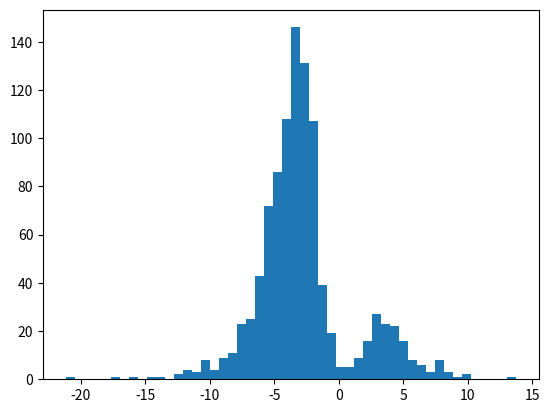
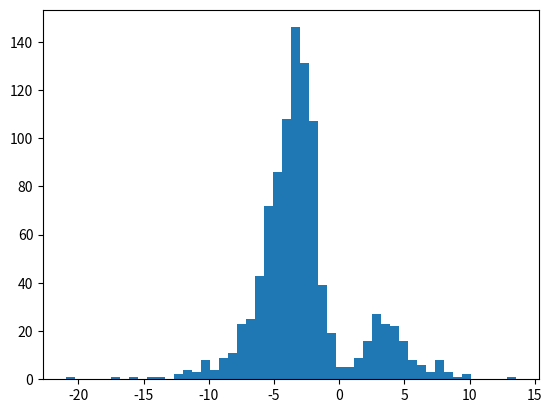

These charts were generated, in order, by the following Python code: (Note: this script raises an exception after producing the figures.)
import numpy as np
import matplotlib.pyplot as plt
from scipy.special import erf, erfc
from scipy.stats import invgamma
import math as m
import time

def simulate(N=1000, mu=0,si=1,l=0.5, pi=0.5, fp=2, SHOW=True):
	D1 	= np.random.normal(mu,si, int(N*pi) ) + np.random.exponential(1.0/l, int(N*pi)) +  fp
	D2 	= np.random.normal(mu,si, int(N*(1-pi)) ) - np.random.exponential(1.0/l, int(N*(1-pi))) - fp
	D 	= [d for d in D1]+[d for d in D2]
	if SHOW:
		F 	= plt.figure()
		ax 	= F.add_subplot(1,1,1)
		ax.hist(D, bins=50)
		plt.show()
	counts,edges 	= np.histogram(D,bins=100)
	edges 			= (edges[1:] + edges[:-1]) /2.
	X 				= np.zeros((len(counts),2))
	X[:,0] 			= edges
	X[:,1] 			= counts
	return X

class NL:
	def __init__(self, mu,si, l, pi, w, fp):
		self.mu 		= mu
		self.si 		= si
		self.l 			= l
		self.pi 		= pi
		self.foot_print = fp
		self.w 	= w
	def __str__(self):
		return "NL " + str(self.mu)[:5] + "," + str(self.si)[:5] + ","+ str(self.l)[:5] + ","+ str(self.pi)[:5] 
	def IN(self, x):
			return m.exp(-pow(x,2)*0.5)/m.sqrt(2*m.pi)
	def IC(self, x):
		return 0.5*(1+erf(x/m.sqrt(2.)))

	def R(self, x):
		if x > 8:
			return 1.0 / x
		N,D 	= self.IC(x), self.IN(x)
		if D < m.pow(10,-15): #python machine epsilon
			return 1.0 / m.pow(10,-15)
		return m.exp(m.log(1. - N)-m.log(D))
	def EY(self, z, s):
		if s==1:
			z-=self.foot_print
		else:
			z+=self.foot_print

		return max((s*(z-self.mu) -self.l*pow(self.si,2) + self.si / (self.R(self.l*self.si - s*((z-self.mu)/ self.si))),0.))



	def EY2(self, z, s):
		if s==1:
			z-=self.foot_print
		else:
			z+=self.foot_print

		return pow(self.l,2)*pow(self.si,4) + pow(self.si,2)*(2*self.l*s*(self.mu-z)+1) + pow(self.mu-z,2)  - ((self.si*(self.l*pow(self.si,2) + s*(self.mu -z)) ) /  self.R(self.l*self.si - s*((z-self.mu)/ self.si)) )	


	def pdf(self, z,s,move_a=0, move_b=0):
		if s == 1:
			z-=self.foot_print
		else:
			z+=self.foot_print
		vl 		= (self.l /2.)* (s*2*(self.mu-z) + self.l*self.si**2. )
		if vl > 200: #overflow error, try this one...
			p 	= self.l*self.IN((z-self.mu)/self.si)*self.R(self.l*self.si - s*((z - self.mu)/self.si))
		try:
			p 		= (self.l / 2.)*m.exp( vl )*erfc( (s*(self.mu- z) + self.l*self.si**2. ) / (m.sqrt(2)*self.si) )
		except:
			self.remove,p 	= True,0.
		step 	= 0

		return p*self.w*pow(self.pi, max(0, s) )*pow(1-self.pi, max(0, -s) )
def estimate(X, fp=2):
	t=0
	T=500
	converged=False

	nl 	= NL(np.random.uniform(X[0,0], X[-1,0]),  2, 0.1,0.5 ,1,fp )
	N 	= float(np.sum(X[:,1]))

	#priors
	alpha_1 	= 10
	beta_1 		= 10
	alpha_3 	= 5
	while t < T and not converged:
		EX, EY, EX2, EPI 	= 0,0,0,0
		#e-step
		xs 	= np.linspace(X[0,0], X[-1,0],1000)
		plt.hist(X[:,0], weights=X[:,1], bins=50, normed=1, alpha=0.3)
		ys 	= [nl.pdf(x,1)  for x in xs]
		ysr = [nl.pdf(x,-1)  for x in xs]
		plt.plot(xs,ys, color="blue")
		plt.plot(xs,ysr, color="red")
		
		#plt.show()
		#plt.savefig("fig"+ll+"png")
		ll 	= 0
		for i in range(X.shape[0]):
			x,y 	= X[i,:]
			epi 	= (nl.pdf(x,1)  ) / ((nl.pdf(x,1) )+ (nl.pdf(x,-1) ) )
			ll+=(m.log(nl.pdf(x,1)) + m.log(nl.pdf(x,-1)))*y
			ey 		= max(epi*nl.EY(x,1)+(1.-epi)*nl.EY(x,-1),0)

			ey2 	= epi*nl.EY2(x,1)+(1.-epi)*nl.EY2(x,-1)
			ex 		= (x-(ey*epi)  + (ey *(1.-epi)	))
			
			ex 		+= (nl.foot_print*(1-epi) -nl.foot_print*epi  )
			
			EPI 	+= (epi*y)
			EY 		+= (ey*y)
			EX 		+= ex*y
			EX2 	+= max((pow(ex,2) + ey2 - pow(ey,2))*y,0)
		print (ll)
		plt.savefig("unstranded_model_figures/fig"+str(ll)+".png")
		#m-step
		# self.pi, self.w 				=(self.r[1] + self.c.beta_0) / (r+ self.c.beta_0*2), (r + self.c.alpha_0)  / (N+self.c.alpha_0*self.c.K*3 + self.c.K*3 )
		# self.mu 						= self.E_X  / (r+ 0.1)
		# self.si 						= pow(abs((1./ (r + 3 + self.c.alpha_1)  )*(self.E_X2 - 2*self.mu*self.E_X + r*pow(self.mu, 2) + 2*self.c.beta_1 + self.c.tau*pow(self.mu-self.c.m_0, 2)   )),0.5)
		
		mu 	= EX / N
		si 	= m.sqrt((EX2 - 2*mu*EX + (pow(mu,2)*N) + 2*beta_1 ) / (N  + 3 + alpha_1)  )
		
		l 	= N /EY
		pi 	= (EPI +alpha_3)  / (N + 2*alpha_3)

		nl 	= NL(mu,si,l,pi,1, fp)
			
		t+=1
		pass



if __name__ == "__main__":
	X 				= simulate(N=1000, mu=0,si=1,l=0.5, pi=0.15,SHOW=True, fp=2                   )
	estimate(X)
